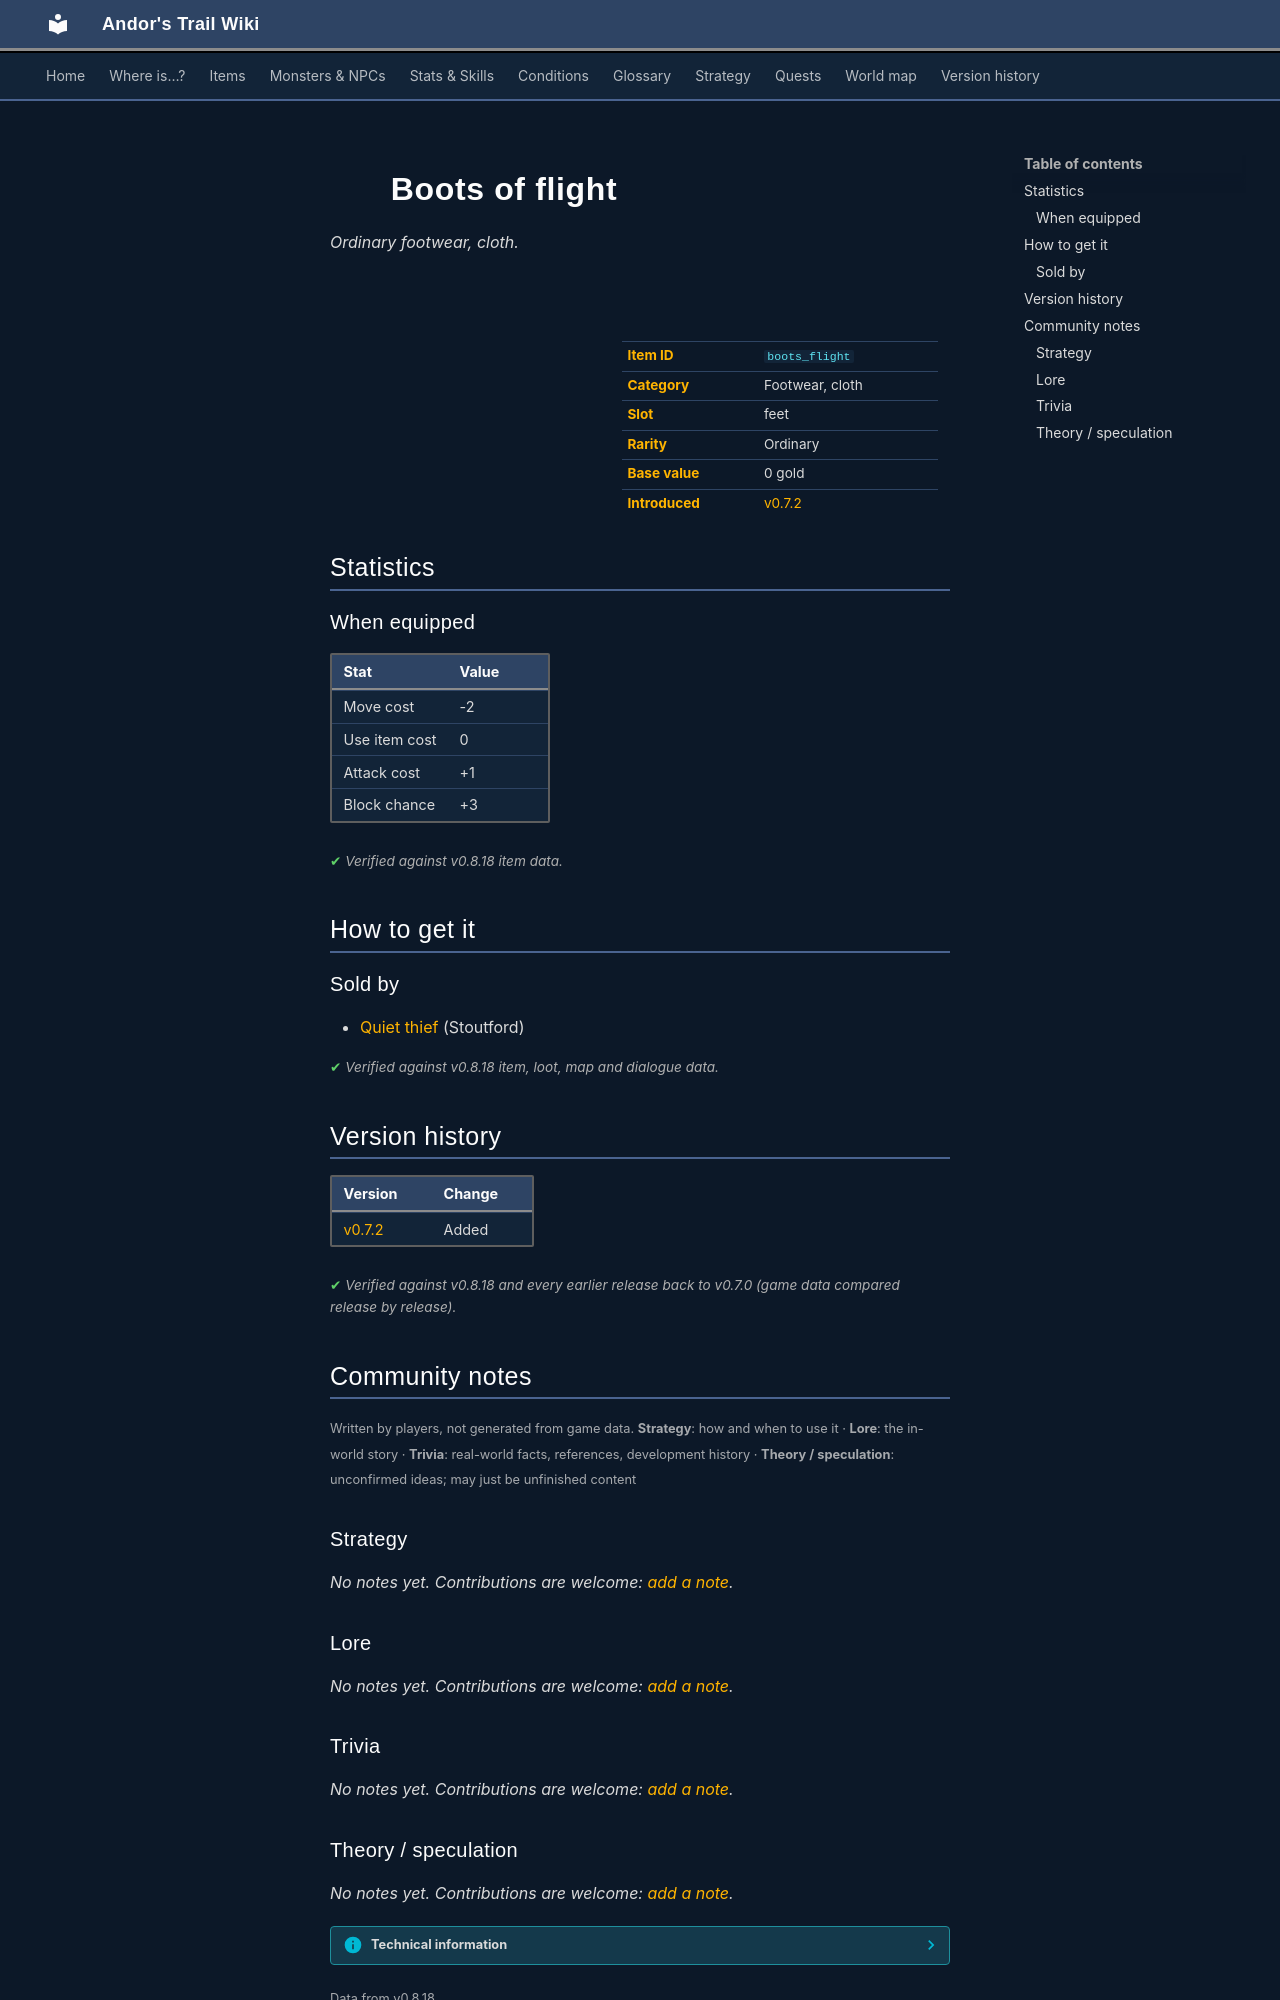

repository: asdfghjkl628/Andor-s-Trail-Wikiiii · page: items/boots_flight/index.html · generator: mkdocs

---
description: "Boots of flight is a ordinary footwear, cloth in Andor's Trail (Move cost -2, Use item cost 0, Attack cost +1, Block chance +3). How to get it: shops."
---

# ![](../assets/icons/items/items_armours_34.png){ .sprite } Boots of flight

*Ordinary footwear, cloth.*

<div class="infobox" markdown>

<p class="ib-img"><img class="sprite" src="../../assets/icons/items/items_armours_34.png" alt=""></p>

| | |
|---|---|
| **Item ID** | `boots_flight` |
| **Category** | Footwear, cloth |
| **Slot** | feet |
| **Rarity** | Ordinary |
| **Base value** | 0 gold |
| **Introduced** | [v0.7.2](../versions/0.7.2.md) |

</div>

## Statistics

### When equipped

| Stat | Value |
|---|---|
| Move cost | -2 |
| Use item cost | 0 |
| Attack cost | +1 |
| Block chance | +3 |

<p class="verified">Verified against v0.8.18 item data.</p>

## How to get it

### Sold by

- [Quiet thief](../monsters/stoutford_thief.md) (Stoutford)


<p class="verified">Verified against v0.8.18 item, loot, map and dialogue data.</p>


## Version history

| Version | Change |
|---|---|
| [v0.7.2](../versions/0.7.2.md) | Added |

<p class="verified">Verified against v0.8.18 and every earlier release back to v0.7.0 (game data compared release by release).</p>


## Community notes

<small>Written by players, not generated from game data. **Strategy**: how and when to use it · **Lore**: the in-world story · **Trivia**: real-world facts, references, development history · **Theory / speculation**: unconfirmed ideas; may just be unfinished content</small>

### Strategy

*No notes yet. Contributions are welcome: [add a note](https://github.com/asdfghjkl628/Andor-s-Trail-Wikiiii/new/main/notes/items?filename=boots_flight.md&value=%23%23%20Strategy%0A%0A%3C%21--%20how%20and%20when%20to%20use%20it%20--%3E%0A%0A%23%23%20Lore%0A%0A%3C%21--%20the%20in-world%20story%20--%3E%0A%0A%23%23%20Trivia%0A%0A%3C%21--%20real-world%20facts%2C%20references%2C%20development%20history%20--%3E%0A%0A%23%23%20Theory%20/%20speculation%0A%0A%3C%21--%20unconfirmed%20ideas%3B%20may%20just%20be%20unfinished%20content%20--%3E%0A).*

### Lore

*No notes yet. Contributions are welcome: [add a note](https://github.com/asdfghjkl628/Andor-s-Trail-Wikiiii/new/main/notes/items?filename=boots_flight.md&value=%23%23%20Strategy%0A%0A%3C%21--%20how%20and%20when%20to%20use%20it%20--%3E%0A%0A%23%23%20Lore%0A%0A%3C%21--%20the%20in-world%20story%20--%3E%0A%0A%23%23%20Trivia%0A%0A%3C%21--%20real-world%20facts%2C%20references%2C%20development%20history%20--%3E%0A%0A%23%23%20Theory%20/%20speculation%0A%0A%3C%21--%20unconfirmed%20ideas%3B%20may%20just%20be%20unfinished%20content%20--%3E%0A).*

### Trivia

*No notes yet. Contributions are welcome: [add a note](https://github.com/asdfghjkl628/Andor-s-Trail-Wikiiii/new/main/notes/items?filename=boots_flight.md&value=%23%23%20Strategy%0A%0A%3C%21--%20how%20and%20when%20to%20use%20it%20--%3E%0A%0A%23%23%20Lore%0A%0A%3C%21--%20the%20in-world%20story%20--%3E%0A%0A%23%23%20Trivia%0A%0A%3C%21--%20real-world%20facts%2C%20references%2C%20development%20history%20--%3E%0A%0A%23%23%20Theory%20/%20speculation%0A%0A%3C%21--%20unconfirmed%20ideas%3B%20may%20just%20be%20unfinished%20content%20--%3E%0A).*
